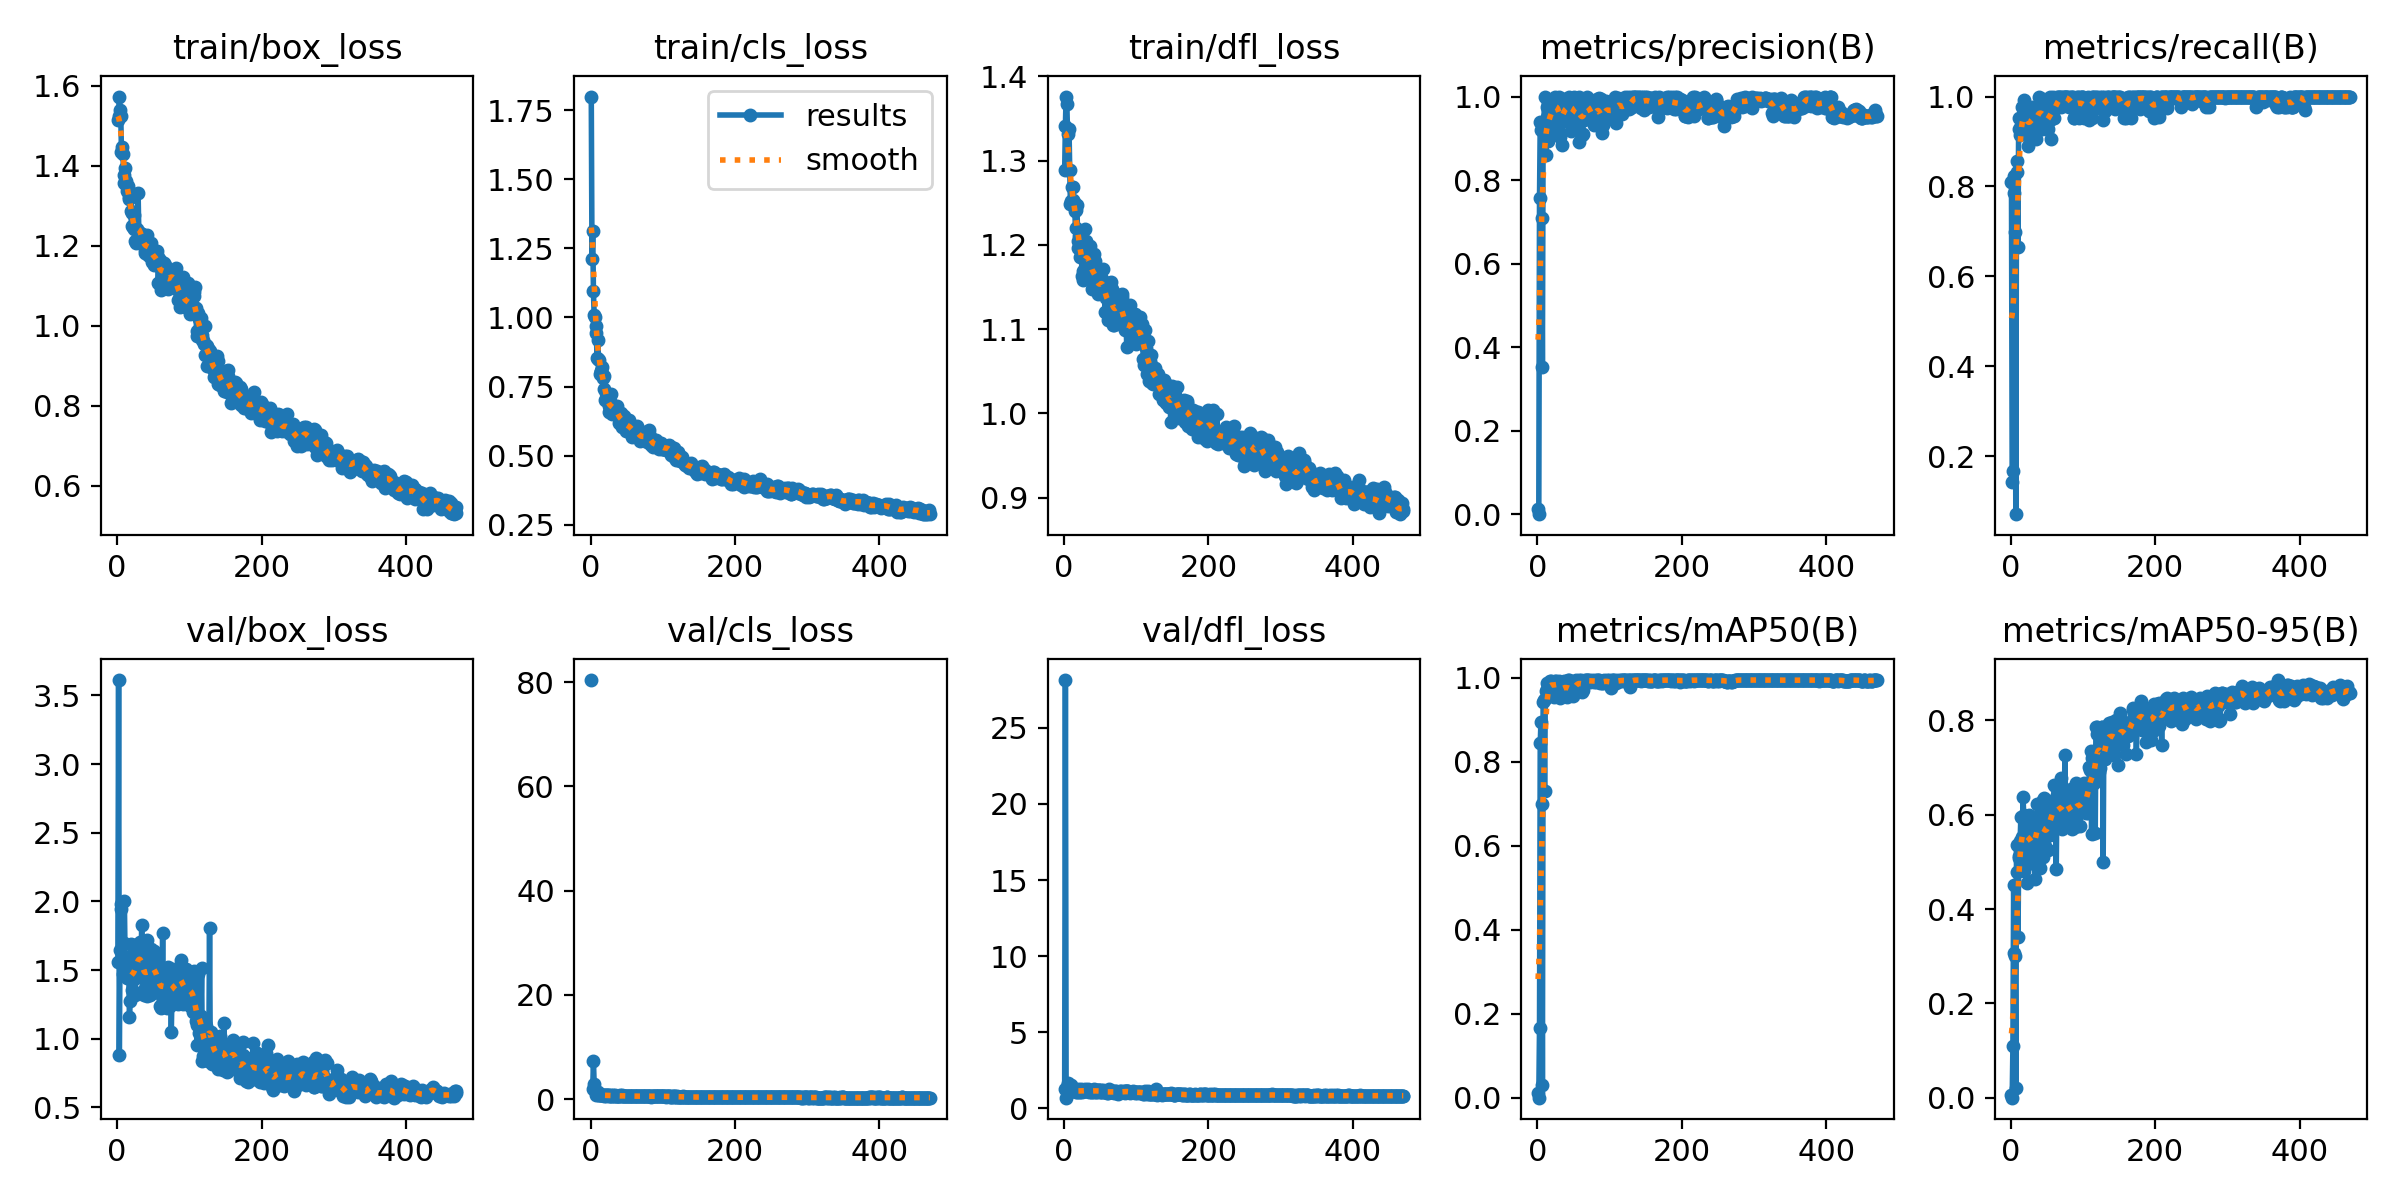

Data behind this chart, as committed beside it:
epoch, time, train/box_loss, train/cls_loss, train/dfl_loss, metrics/precision(B), metrics/recall(B), metrics/mAP50(B), metrics/mAP50-95(B), val/box_loss, val/cls_loss, val/dfl_loss, lr/pg0, lr/pg1, lr/pg2
1, 18.78, 1.513, 1.8, 1.289, 0.01213, 0.8095, 0.01181, 0.00572, 1.555, 80.4, 1.296, 0.0006567, 0.0006567, 0.0006567
2, 33.19, 1.525, 1.212, 1.341, 0.00071, 0.1429, 0.00041, 0.00011, 3.611, inf, 28.14, 0.001321, 0.001321, 0.001321
3, 47.32, 1.573, 1.312, 1.376, 0.7577, 0.1667, 0.1666, 0.1091, 0.8819, 1.992, 0.6994, 0.001982, 0.001982, 0.001982
4, 61.54, 1.539, 1.095, 1.367, 0.9391, 0.7857, 0.8443, 0.4507, 1.643, 7.252, 1.381, 0.001988, 0.001988, 0.001988
5, 75.74, 1.525, 1.007, 1.332, 0.9201, 0.8226, 0.8952, 0.3078, 1.98, 2.993, 1.674, 0.001984, 0.001984, 0.001984
6, 89.95, 1.433, 1.001, 1.289, 0.71, 0.6997, 0.6994, 0.3003, 1.945, 1.76, 1.536, 0.00198, 0.00198, 0.00198
7, 104.1, 1.447, 0.9705, 1.337, 0.3517, 0.07143, 0.0301, 0.02077, nan, nan, nan, 0.001976, 0.001976, 0.001976
8, 118.3, 1.428, 0.9449, 1.288, 0.94, 0.8333, 0.9437, 0.5357, 1.474, 0.8443, 1.133, 0.001972, 0.001972, 0.001972
9, 132.6, 1.377, 0.8537, 1.248, 0.9349, 0.8571, 0.9466, 0.4779, 1.698, 1.086, 1.272, 0.001968, 0.001968, 0.001968
10, 146.8, 1.357, 0.917, 1.252, 1, 0.6654, 0.7307, 0.34, 2.004, 1.421, 1.504, 0.001964, 0.001964, 0.001964
11, 161, 1.395, 0.8512, 1.268, 0.9297, 0.9524, 0.9493, 0.5089, 1.574, 0.7988, 1.195, 0.00196, 0.00196, 0.00196
12, 175.3, 1.362, 0.8447, 1.269, 0.8603, 0.9286, 0.9686, 0.5117, 1.555, 0.7876, 1.182, 0.001956, 0.001956, 0.001956
13, 189.4, 1.347, 0.7937, 1.254, 0.9505, 0.9137, 0.9731, 0.5448, 1.5, 0.7277, 1.143, 0.001952, 0.001952, 0.001952
14, 203.7, 1.337, 0.8048, 1.251, 0.9752, 0.9376, 0.987, 0.5952, 1.445, 0.8596, 1.145, 0.001949, 0.001949, 0.001949
15, 217.9, 1.349, 0.8057, 1.24, 0.8927, 0.9762, 0.9853, 0.5264, 1.597, 0.7355, 1.192, 0.001945, 0.001945, 0.001945
16, 232.1, 1.322, 0.8193, 1.22, 0.9079, 0.9392, 0.9853, 0.5535, 1.54, 0.7699, 1.161, 0.001941, 0.001941, 0.001941
17, 246.4, 1.317, 0.782, 1.241, 0.9661, 0.9762, 0.9921, 0.6379, 1.158, 0.7651, 1.091, 0.001937, 0.001937, 0.001937
18, 260.7, 1.333, 0.7873, 1.247, 0.9874, 0.9286, 0.9617, 0.5985, 1.276, 0.6964, 1.066, 0.001933, 0.001933, 0.001933
19, 274.9, 1.287, 0.7411, 1.204, 0.9543, 0.9933, 0.992, 0.4801, 1.688, 0.8768, 1.271, 0.001929, 0.001929, 0.001929
20, 289.1, 1.249, 0.7001, 1.197, 0.9784, 0.9524, 0.9889, 0.5441, 1.587, 0.7689, 1.159, 0.001925, 0.001925, 0.001925
21, 303.3, 1.283, 0.7271, 1.211, 0.9751, 0.9312, 0.9888, 0.5977, 1.358, 0.7657, 1.07, 0.001921, 0.001921, 0.001921
22, 317.6, 1.248, 0.7056, 1.185, 0.9505, 0.9762, 0.9913, 0.5895, 1.351, 0.7, 1.1, 0.001917, 0.001917, 0.001917
23, 331.8, 1.277, 0.7155, 1.205, 0.9188, 0.9524, 0.9535, 0.4558, 1.685, 0.7757, 1.244, 0.001913, 0.001913, 0.001913
24, 346, 1.241, 0.6949, 1.196, 1, 0.8893, 0.9853, 0.5795, 1.436, 0.7353, 1.106, 0.001909, 0.001909, 0.001909
25, 360.3, 1.211, 0.6798, 1.163, 0.9912, 0.9524, 0.9916, 0.6005, 1.318, 0.6659, 1.072, 0.001905, 0.001905, 0.001905
26, 374.4, 1.206, 0.6589, 1.159, 0.9873, 0.9524, 0.9923, 0.543, 1.584, 0.7538, 1.193, 0.001901, 0.001901, 0.001901
27, 388.6, 1.213, 0.6606, 1.169, 0.9927, 0.9286, 0.9817, 0.5121, 1.584, 0.707, 1.159, 0.001897, 0.001897, 0.001897
28, 402.8, 1.243, 0.69, 1.17, 0.9748, 0.9223, 0.9912, 0.5744, 1.56, 0.7506, 1.156, 0.001893, 0.001893, 0.001893
29, 417, 1.332, 0.7238, 1.22, 0.9722, 0.9762, 0.9876, 0.5105, 1.66, 0.7088, 1.239, 0.001889, 0.001889, 0.001889
30, 431.2, 1.234, 0.652, 1.168, 1, 0.972, 0.9933, 0.5541, 1.603, 0.6738, 1.167, 0.001885, 0.001885, 0.001885
31, 445.4, 1.231, 0.6788, 1.205, 0.9026, 0.9524, 0.9658, 0.5641, 1.449, 0.7483, 1.118, 0.001881, 0.001881, 0.001881
32, 459.6, 1.22, 0.6552, 1.174, 0.9463, 0.9524, 0.9512, 0.4949, 1.703, 0.6946, 1.209, 0.001877, 0.001877, 0.001877
33, 473.9, 1.23, 0.6708, 1.196, 0.9453, 0.9524, 0.969, 0.5524, 1.527, 0.6889, 1.139, 0.001873, 0.001873, 0.001873
34, 488, 1.229, 0.6714, 1.184, 0.8846, 0.9124, 0.9634, 0.4637, 1.825, 0.756, 1.256, 0.001869, 0.001869, 0.001869
35, 502.2, 1.225, 0.6768, 1.164, 0.9843, 0.9048, 0.988, 0.5745, 1.45, 0.6511, 1.094, 0.001865, 0.001865, 0.001865
36, 516.4, 1.205, 0.6636, 1.199, 0.9713, 0.9762, 0.9746, 0.5908, 1.469, 0.6278, 1.12, 0.001861, 0.001861, 0.001861
37, 530.6, 1.204, 0.6808, 1.183, 0.9939, 0.9762, 0.9925, 0.6234, 1.318, 0.6461, 1.063, 0.001857, 0.001857, 0.001857
38, 544.8, 1.182, 0.6418, 1.173, 0.9523, 0.9513, 0.9689, 0.5807, 1.443, 0.6193, 1.14, 0.001853, 0.001853, 0.001853
39, 559, 1.189, 0.6178, 1.148, 0.9657, 1, 0.9857, 0.5963, 1.367, 0.605, 1.077, 0.00185, 0.00185, 0.00185
40, 573.2, 1.21, 0.6345, 1.166, 0.9947, 0.9524, 0.9755, 0.557, 1.621, 0.6595, 1.176, 0.001846, 0.001846, 0.001846
41, 587.4, 1.18, 0.6257, 1.151, 0.946, 0.9524, 0.9554, 0.4876, 1.718, 0.7279, 1.269, 0.001842, 0.001842, 0.001842
42, 601.6, 1.227, 0.6553, 1.189, 0.9763, 0.9817, 0.9945, 0.618, 1.312, 0.5932, 1.095, 0.001838, 0.001838, 0.001838
43, 615.8, 1.207, 0.6277, 1.181, 0.9795, 0.9286, 0.9694, 0.5631, 1.501, 0.7719, 1.169, 0.001834, 0.001834, 0.001834
44, 630, 1.175, 0.6048, 1.162, 1, 0.9945, 0.995, 0.6319, 1.324, 0.5657, 1.077, 0.00183, 0.00183, 0.00183
45, 644.2, 1.198, 0.6388, 1.149, 0.9967, 0.9524, 0.9598, 0.5099, 1.636, 0.6896, 1.2, 0.001826, 0.001826, 0.001826
46, 658.5, 1.204, 0.6443, 1.165, 0.9314, 0.9695, 0.9825, 0.6347, 1.319, 0.6451, 1.063, 0.001822, 0.001822, 0.001822
47, 672.6, 1.206, 0.6351, 1.142, 0.9174, 0.9524, 0.9701, 0.5337, 1.653, 0.6624, 1.177, 0.001818, 0.001818, 0.001818
48, 686.8, 1.159, 0.6024, 1.144, 0.9497, 0.9524, 0.9699, 0.5545, 1.577, 0.6836, 1.195, 0.001814, 0.001814, 0.001814
49, 701, 1.169, 0.5874, 1.144, 0.9455, 0.9286, 0.9564, 0.5281, 1.607, 0.6627, 1.19, 0.00181, 0.00181, 0.00181
50, 715.2, 1.179, 0.6032, 1.169, 0.9623, 0.9286, 0.9727, 0.6169, 1.389, 0.596, 1.06, 0.001806, 0.001806, 0.001806
51, 729.4, 1.153, 0.6024, 1.143, 1, 0.9452, 0.9763, 0.5255, 1.638, 0.6654, 1.188, 0.001802, 0.001802, 0.001802
52, 743.6, 1.171, 0.6183, 1.156, 0.9842, 0.9286, 0.9732, 0.6015, 1.344, 0.5671, 1.047, 0.001798, 0.001798, 0.001798
53, 757.8, 1.181, 0.6277, 1.16, 0.9934, 0.9762, 0.9933, 0.5926, 1.463, 0.5888, 1.095, 0.001794, 0.001794, 0.001794
54, 772, 1.179, 0.6088, 1.171, 0.9744, 1, 0.9941, 0.5569, 1.582, 0.6075, 1.175, 0.00179, 0.00179, 0.00179
55, 786.2, 1.187, 0.6028, 1.152, 0.9521, 0.947, 0.9719, 0.5786, 1.556, 0.6151, 1.141, 0.001786, 0.001786, 0.001786
56, 800.9, 1.171, 0.6012, 1.156, 0.987, 0.9048, 0.983, 0.6009, 1.376, 0.6026, 1.071, 0.001782, 0.001782, 0.001782
57, 815.1, 1.108, 0.5686, 1.121, 1, 0.9965, 0.995, 0.6288, 1.369, 0.5866, 1.075, 0.001778, 0.001778, 0.001778
58, 829.3, 1.154, 0.5936, 1.137, 0.8917, 1, 0.987, 0.5877, 1.446, 0.6526, 1.114, 0.001774, 0.001774, 0.001774
59, 843.5, 1.146, 0.5938, 1.143, 0.9715, 0.9524, 0.9912, 0.5824, 1.484, 0.6195, 1.097, 0.00177, 0.00177, 0.00177
60, 857.8, 1.163, 0.6015, 1.147, 0.9658, 0.9524, 0.9923, 0.6624, 1.24, 0.5612, 1.014, 0.001766, 0.001766, 0.001766
... 410 more rows
